pico-8 play session: mixed d-pad (fixed 12-tick cycle)

[t = 4 s] mixed d-pad (1.2s cycle ×~3): → ← ↑ ↓ + 🅾/❎ taps, ~4s
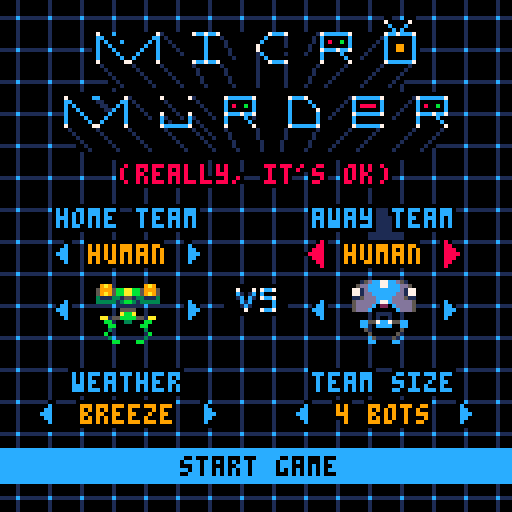
[t = 6 s] mixed d-pad (1.2s cycle ×~5): → ← ↑ ↓ + 🅾/❎ taps, ~6s
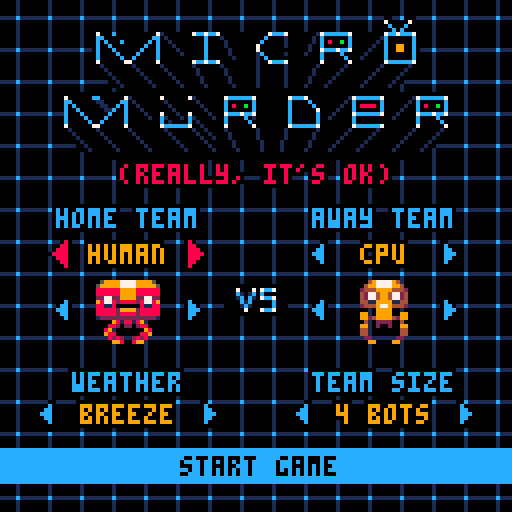
[t = 8 s] mixed d-pad (1.2s cycle ×~6): → ← ↑ ↓ + 🅾/❎ taps, ~8s
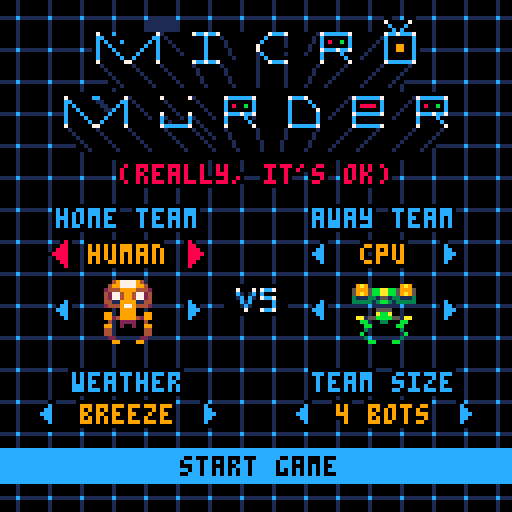

pico-8 cartridge
version 42
__lua__
--     m i c r o   m u r d e r
--   but it's robots so it's ok.

-- todo: 

tick,wind,ccsize=0,0,1

ai_fly_iter=2
helpi,helpc=1,0
colfade={0,1,0,1,2,1,2,14,8}

helptext={
 "but it's robots so it's ok",
 "(really, it's ok)",
	"a game by tic tac toad",
	"copyright (c) 2017",
	"-= how to play =-",
	"⬅️➡️ walk , ❎ jump  ",
	"⬆️⬇️ change aiming angle  ",
	"hold 🅾️ for action menu ",
	"while holding 🅾️:",
	"⬅️➡️ pan map   ",
	"⬆️ select weapon  ",
	"hold ⬇️ to start shot ",
	"release to fire",
	"...",
	"follow @ilkkke + @kometbomb",
	"♥ for more nice things ♥",
	"...",
}

watercolor={
	8,14,
	9,10,
	8,14,
	12,7
}

-- 0=none 1=slight 2=normal 3=mega
windscale,menuflyout,totalmen=1,-0.5,4
holes,bombs,parts,men,weap={},{},{},{},{}

--tilebase=128

message,messagec="",0

scrollx,scrolly=128,64

targetx,targety=128,64

windpos=0

robottypes={
	{c=12,s=32, l=64, w=48, name="bluteks"},
	{c=8, s=33, l=65, w=49, name="r3dl3dz"},
	{c=10, s=34, l=66, w=50, name="yolx"},
	{c=11, s=35, l=67, w=51, name="greengoz"}
}

teams={
	{r=1,ai=false,score=0},
	{r=2,ai=true,score=0}
}

stars={}

seedchars=".abcdefghijklmnopqrstuvwxyz"
levelseed={}
seedc=1

-- eh forgot this name was taken
--addmenuitem=menuitem
menuitem=1

-- 0 move, 1 bomb flying, 
-- 2 splode, 3 damage

bombtype={
	{s=4,p=8,d=5,aicost=1.1,name="mortar"},
	{s=20,p=8,d=4,timer=1,ttl=60,split=4,splitbt=1,aicost=3.5,name="cluster"},
	{s=36,p=14,d=5,timer=1,ttl=120,aicost=3.5,name="grenade"},
	{s=52,p=12,d=6,aicost=1.8,name="big bomb"},
	{s=68,p=10,d=0.125,h=5,aicost=1.3,name="digger"},
	{s=84,p=26,d=4,aicost=32,ttl=150,timer=1,name="nuke"},
	--{s=84,p=0,d=0,aiwt=0.1,aicost=16,ttl=150,split=8,splitbt=8,name="napalm"},
	--{s=96,p=4,d=2,e=0,aiwt=0.1,timer=3,aicost=16,ttl=60,name=""},
}

--[[
function capmap()
	local temp=state
	local tempx=scrollx
	local tempy=scrolly
	hidehud=true
	state=1
	for y=-4,12,16 do
	for x=0,64,16 do
		scrollx = x*8+32
		scrolly = y*8+16
		cls()
		_draw()
		flip()
		extcmd("screen")
	end
	end
	state=temp
	scrollx=tempx
	scrolly=tempy
	hidehud=false
end

addmenuitem(1,"capture map",capmap)
--]]

function smallmap()

	for y=0,30 do
		for x=0,127 do
			local mx,my=x*72/128,y*18/32
			local tile=mget(mx,my)
			if tile>0 then
				local sx,sy=tile%16*8,flr(tile/16)*8
				pset(x,y+53,sget(sx+(mx-flr(mx))*8,sy+(my-flr(my))*8))
			else
				pset(x,y+53,0)
			end			
		end
	end
	-- border
	rect(0,52,127,84,12)
	color(7)
	pset(0,52)
	pset(127,52)
	pset(0,84)
 pset(127,84)
end

function prettymap()
	for y=0,18 do
		for x=0,72 do
				if mget(x,y) > 0 then 
					mset(x,y,gettile(x,y))
				end
		end
	end
end

function gettile(x,y)

	-- figure out bitmask
	
	local mask = 0
		
	if mget(x,y-1) > 0 then
		-- north has tile
		mask = 1
	end
	
	if mget(x+1,y) > 0 then
		-- east has tile
		mask += 2
	end
	
	if mget(x,y+1) > 0 then
		-- south has tile
		mask += 4
	end
	
	if mget(x-1,y) > 0 then
		-- west has tile
		mask += 8
	end

	-- check out spritesheet
	-- at sprites 48-63
	
	if mask==15 and rnd()<0.15 then
		local f=rnd()
		return 112+tilebase*4+f*f*3
	end
	
	return tilebase*16+128 + mask
	
end

function genmap()
	local seedsum,x = 0,7.13
	
	for i in all(levelseed) do
		x*=i
		seedsum += x
	end
	
	srand(seedsum)
	tilebase=flr(rnd(4))
	local f,p={},{}

	 --for i=1,256 do
		--permutation[i]=flr(rnd(256))
	 --end

	 for i=0,255 do
	  local t,pm=shr(i,8),flr(rnd(256))
	  f[t],p[i],p[256+i]=t*t*t*(t*(t*6-15)+10),pm,pm
	 end

	local function lerp(t,a,b)
		return a+t*(b-a)
	end

	local function grad(hash,x,y,z)
		local h,u,v,r=band(hash,15),x,z

		if h>=8 then 
			u=y 
		end

		if h<4 then 
			v=y 
		elseif h==12 or h==14 then 
			v=x 
		end

		if band(h,1)==0 then 
			r=u 
		else 
			r=-u 
		end

		if band(h,2)==0 then 
			r+=v 
		else 
			r-=v 
		end

		return r
	end

	function noise(x,y,z)
	--y,z=y or 0,z or 0

		local xi,yi,zi=band(x,255),band(y,255),band(z,255)
		x,y,z=band(x,0x0.ff),band(y,0x0.ff),band(z,0x0.ff)
		local u,v,w=f[x],f[y],f[z]
		local a,b =p[xi  ]+yi,p[xi+1]+yi
		local aa,ab,ba,bb=p[a   ]+zi,p[a+1 ]+zi,p[b   ]+zi,p[b+1 ]+zi
		local xx,yy,zz=x-1,y-1,z-1
		return lerp(w,lerp(v,lerp(u,grad(p[aa  ],x  ,y  ,z  ),
								  grad(p[ba  ],xx,y  ,z  )),
						   lerp(u,grad(p[ab  ],x  ,yy,z  ),
								  grad(p[bb  ],xx,yy,z  ))),
					lerp(v,lerp(u,grad(p[aa+1],x  ,y  ,zz),
								  grad(p[ba+1],xx,y  ,zz)),
						   lerp(u,grad(p[ab+1],x  ,yy,zz),
								  grad(p[bb+1],xx,yy,zz))))
	end
 
	local z,scl,lscl,c,cs,bn=
	rnd(),rnd(2)+0.5,rnd(5)+6,flr(rnd(2)+0.5),
	rnd(0.5)+0.15,rnd(0.2)+0.45
	
	if c==0 then
		cs=0
	end
 
	--cls()
	--print("x="..xscl.." y="..yscl.." l="..lscl,0,0,7)
	
	for y=0,18 do 
		for x=0,71 do 
			n=bn
			for i=1,4 do
				n+=noise(x/scl/8*i,y/scl/4*i,z)/(i)
			end
			mset(x,y,n< (y/10-0.2-cos(x/72*c)*cs) and 1)
		end
	end
	
	prettymap()
	
	local girders = tilebase == 3 and 1 or rnd(6)
	
	
	for i=1,girders do 
		local direction,length,tries=
			flr(rnd(2))*2-1,rnd(5)+2,0
		
		while tries<150 do
			tries+=1
			local x,y=rnd(60)+5,rnd(17)
			if mget(x,y)>0 and 
				--mget(x+direction,y-1)==0 and 
				mget(x+direction,y)==0 then
				for l=1,length do
					mset(x,y,96)
					x+=direction
				end
				break
			end
		end
	end

	smallmap()
	--stop()
end

function drawlevelscreen()

	text("combat sector:",37,88,12,0)

	rectfill(43,95,84,102,0)

	for i=1,#levelseed do
		txt=sub(seedchars,levelseed[i],levelseed[i])
		text(txt, 60-#levelseed*2+i*4, 96, seedc == i and 8 or 9, 0)
	end

	text(" ⬅️➡️⬆️⬇️=edit ❎=random 🅾️=ok", 2, 114, menuitem == 4 and 7 or 9, 0)
end

function udlevelscreen()
	if btnp(5) then
		randseed()
		genmap()
		--smallmap()
	elseif btnp(0) then
		seedc = max(1,seedc-1)
	elseif btnp(1) then
		seedc = min(#levelseed,seedc+1)
	elseif btnp(2) then
		levelseed[seedc] = (levelseed[seedc] - 2 + #seedchars) % #seedchars + 1
		genmap()
		--smallmap()
	elseif btnp(3) then
		levelseed[seedc] = (levelseed[seedc]) % #seedchars + 1
		genmap()
		--smallmap()
	end

	if btnp(4) then
		startgame()
	end
end

function initai()
	aistate={
		working=false,
		x=cman.x,
		ox=cman.x,
		y=cman.y,
		oy=cman.y,
		d=cman.d,
		dx=0,
		dy=0,
		mx=0,
		bt=cman.bt,
		a=cman.a,
		p=cman.p,
		bomb={},
		score=0
	}
	ai={x=cman.x,a=cman.a,p=cman.p,score=-1,bt=cman.bt}
end

function startai(cman,mx,a,p,bt,j)
	
	ai_shots+=1
	--printh("startai")
	--ai_fly_iter=max(3,rnd(min(6,30-statetime/30)+2))
	aistate.working=true
	aistate.dmg=0
	aistate.ground =true
	aistate.dmgscore=0
	aistate.bomb=nil
	aistate.bombs={}
	aistate.x=cman.x
	aistate.ox=cman.x
	aistate.px=cman.x
	aistate.y=cman.y
	aistate.j=j
	aistate.oy=cman.y
	aistate.py=cman.y
	aistate.dx=0
	aistate.dy=0
	aistate.mx=mx
	aistate.p=p
	aistate.a=a
	aistate.score=-1
	aistate.bt=bt
	aistate.cman=cman
end

function levelscreen()

	drawbg()
 drawlogo()

	state=9
	genmap()

end

function drawbg()
		for x=0,16 do
			for y=0,16 do
				spr(72-rnd(1.001),x*8-4,y*8-4)
			end
		end
end

function drawlogo()
	spr(69,96,0)
	spr(192,16,8,12,4)
end

function startgame()
	holes={}
	music(-1,250)
	
	while true do	
	men,state,statetime={},0,0
	local tries=0
	for t=1,2 do
		if tries>1000 then
				break
		end
		weap[t]={99,3,3,3,3,1,1,0}
		for m=1,totalmen do
			tries+=1
			if tries>1000 then
				break
			end
			local x,y
			while true do
				x=flr(rnd(33)+38*(t-1))
				y=flr(rnd(18))
				if mget(x,y) == 0 and
				mget(x,y+1) != 0 then
					local f=false
					for i=0,5 do
						if mget(x,y-i) != 0 then
							f=true
						end
					end
					
					for m2 in all(men) do
						if abs(x*8-m2.x)<32 then
							f=true
						end
					end
					
					if not f then break end
				end
			end
			
			add(men,{flash=0,bt=1,team=t,dmg=0,d=1-(t-1)*2,
			dx=0,dy=0,health=100,px=0,py=0,
			x=x*8+4,y=y*8+7,a=0.25+((t-1)*2-1)*0.125,p=2})
		end
	end
	
	if tries<1000 then
		break
	end
	end
	
	for i=1,10 do
		updatemen()
	end
	
	for m in all(men) do
		m.py=m.y
	end

	srand(time())
	beginturn(flr(rnd(2))+1)
end

function setmsg(msg,t,c)
	messagetime=t
	messagec=c
	helpc=1
	message=msg
end

function beginturn(t)
	xcache={}
	ai_shots=0
	last_dm_x=-999
	last_dm_y=-999
	last_dm_m=nil

	power=0
	ts=0.005
	statetime=0
	wind=(rnd(0.1)-0.05)*windscale/2
	state=0
	turn=t
	cman=nil
	
	for i=1,2 do
		teams[i].score=totalmen
	end
	
	for m in all(men) do
		if not m.dead and m.team == 1 then
			teams[2].score-=1
		end
		if not m.dead and m.team == 2 then
			teams[1].score-=1
		end
	end
	
	for m in all(men) do
		if m.team == t and not m.dead then
			cman=m
			-- move to last position
			del(men,m)
			add(men,m)
			break
		end
	end
	
	if teams[1].score==totalmen
	and teams[2].score==totalmen then
	 music(6)
		-- tie!
		state=7
		winner=0
	elseif teams[1].score==totalmen	then
	 music(6)
		state=7
		winner=1
	elseif teams[2].score==totalmen then
	 music(6)
		state=7
		winner=2
	elseif not cman then
		state=7
		winner=(turn-1)==0 and 2 or 1
	else
		resetmen(true)
		initai()
	end	
	
	if state==0 then
		--above code did not
		--find a winner so turn
		--begins
		if not teams[t].ai then
			message = "player "..t.."'s turn"
		else
			message = robottypes[teams[t].r].name.."' turn"
			sfx(14,0) -- ai think
		end
	
		setmsg(message,30,robottypes[teams[t].r].c)
	end
end

function gotomenu()
	state,helpi,helpc=8,1,0
	music(0)
end

function randseed()
	for i=1,10 do
		levelseed[i]=flr(rnd(#seedchars)+1)
	end
end

function _init()
	randseed()
	lut_items=0
	--startgame()
	gotomenu()
	messagetime,menuitem,menuside=0,1,1
	
	for i=1,100 do
		add(stars,{x=rnd(128),y=rnd(128),z=flr(rnd(5))})
	end
	
	for i=1,2 do
		teams[i].score=0
	end

end

function updateparts()
	for p in all(parts) do
		if p.ttl <= 0 then
			del(parts,p)
		else
			p.ttl -= 1
			p.x+=p.dx
			p.y+=p.dy
			if p.t==2 then
				p.dy += 0.1
			end
		end
	end
end

function jump(man)
	if man.ground then
		man.y-=1
		man.dx = cman.d
		man.dy = -2
		return true
	end
	return false
end

local last_dm_x,last_dm_y,last_dm_m,cp_lookups=-999,-999,nil,0

function checkpixel(x,y,nospr,m)
	x,y=flr(x),flr(y)

	if y < 0 or x < 0 or y >160 or x>1023 then
		return 0
	end

	local sx,sy=x/8,y/8
	local tile=mget(sx,sy)

	if nospr and tile == 0 then
		return 0
	end
	
	--[[for h in all(holes) do
		local dx=h.x-x
		local dy=h.y-y
		
		if abs(h.y-y)<=h.r 
			and abs(h.x-x)<=h.r 
			and dx*dx+dy*dy <= h.r*h.r then
			return 0
		end
	end--]]
	
	--print(x.." "..y.." ")
	
	--if m!=last_dm_m or abs(last_dm_x - x)>=ccsize or
	--abs(last_dm_y - y)>=ccsize then
	 
		--last_dm_x,last_dm_y=x,y
		
		--printh("refreshing collision area ("..last_dm_x..","..last_dm_y..")")
		
		--drawmap(last_dm_x-64,last_dm_y-64,1, true or nospr, m)
		
		
		local c=0
		if tile > 0 then 
			c=sget(tile%16*8+x%8,flr(tile/16)*8+y%8)
			if c>0 then
				for h in all(holes) do
					if x>=h.x-h.r and y>=h.y-h.r 
						and x<=h.x+h.r and y<=h.y+h.r then
						local dx,dy=x-h.x,y-h.y
						if dx*dx+dy*dy<=h.r*h.r then
							c=0
							break
						end
					end
				end
			end
		end
		cp_lookups+=1
	--end

	--local c=pget(64+x-last_dm_x,64+(y)-last_dm_y)
	
	if c==0 and not nospr then
		for am in all(men) do
			if am != m then
				if abs(am.x-x)<4 and
				abs((am.y-4)-y)<=4 then
					return 1
				end
			end
		end
	end
	
	return	c
	--return peek(0x6000+((flr(x)+flr(y)*128)/2))
end

function updateman(m,orig)
	if not orig then
		orig=m
	end

	if checkpixel(m.x,m.y,true,orig) == 0 then
		m.px,m.py=m.x,m.y
	end
	
	m.x+=m.dx
	m.y+=m.dy
	local ret =true
	--if mget(m.x/8,flr(m.y)/8) != 0 then
	if checkpixel(m.x,m.y-1,true,orig) == 0 then
		if checkpixel(m.x,m.y,true,orig) > 0 then
			if abs(m.dy) >= 4 then
				m.dmg += flr(abs(m.dy))
			end
			m.y+=1
			m.ground=true
		else
			m.ground=false
		end
	else
		local y=0
		local prevy=m.y
		while checkpixel(m.x,m.y-y-2,true,orig) != 0 do
			m.y=flr(m.y-1)
			y+=1
			
			if y >= 4 then
				if abs(m.dy)+abs(m.dx) >= 4 then
					m.dmg += flr(abs(m.dx)+abs(m.dy))
				end
				m.x = m.px
				m.y = m.py
				ret=false
				break
			end
		end
		m.ground=true
	end
	
	if m.ground then
		m.dy = 0 
		m.dx *= 0.5
	else
		m.dy+=0.15
	end
	
	if m.y >= 160 then
		m.dead = true
		--m.health=0
		--m.dmg=999
		m.y=160
		m.dx=0
		m.dy=0
		ret =false
	end
	
	return ret
end


function updatemen()
	local someonefell = false
	local someonedrowned=false
	for m in all(men) do
		local dy=m.dy
		updateman(m)
		if m.ground and dy > 1 and m.dy == 0 then
			someonefell = true
		end
		if m.y>= 160 and dy > 0.1 then
			someonedrowned=true
		end
		if m.flash > 0 then
			m.flash-=1
		end
	end
	
	if someonefell and state<8 then
		sfx(5)
	end
	
	if someonedrowned and state<8 then
		sfx(13,1) 
	end
end

function bombdmg(x,y,r,dm)
	for m in all(men) do
		local dx=m.x-x
		local dy=(m.y-4)-y
		if abs(dx)+abs(dy) < 64 then
			local d= sqrt(dx*dx+dy*dy)
			local dmg = (r*2.0-d)		
			if dmg > 0 then
				local p = min(2,dmg*dm)
				m.dx += dx/d *p
				m.dy += dy/d *p
				m.dmg+=flr(dmg*dm)
				m.flash=30
			end
		end
	end
end

function splode(x,y,r,dm,pp)

	add(parts,{t=1,dx=0,dy=0,x=x,y=y,ttl=10})

	local rr=r*r
	
	if not pp or pp>0 then
		for i=1,rr/2 do
			local a=rnd()
			add(parts,{t=2,x=x+cos(a)*r,y=y+sin(a)*r,dx=rnd(5)-2.5,dy=rnd(5)-3.5,ttl=rnd(60),c=rnd(16)})
		end
	end
	
	add(holes,{x=x,y=y,r=r})

	local cx=flr((x-r)/8)
	local cy=flr((y-r)/8)
	
	for dx=cx,cx+(r*2/8) do
		for dy=cy,cy+(r*2/8) do
			local xx0=dx*8-x
			local yy0=dy*8-y
			local xx1=dx*8-x+7
			local yy1=dy*8-y+7
			local d0=xx0*xx0+yy0*yy0
			local d1=xx0*xx0+yy1*yy1
			local d2=xx1*xx1+yy0*yy0
			local d3=xx1*xx1+yy1*yy1

			if d0<= rr and d1<= rr 
				and d2<=rr and d3<=rr then
				mset(dx,dy,0)
			end
		end
	end
	
	--stop()
	
	bombdmg(x,y,r,dm)	
	sfx(3)
end

function explodebomb(b,simulate)
	if not simulate 
		--and b.t.e!=0 
	then
		splode(b.x, b.y, b.t.p, b.t.d, b.t.parts)
	else
		bombdmg(b.x, b.y, b.t.p, b.t.d)
	end
	
	if b.t.split then
		for i=1,b.t.split do
			local p = rnd()*0.25+0.5
			--if b.t.e == 0 then
				--p = 0.1
			--end
			fire(b.t.splitbt,b.x,b.y,rnd(),p)
			--if b.t.e == 0 then
				--napalm flames
				--bomb.x=b.x
				--bomb.y=b.y
			--end
			bomb.dx+=b.dx
			bomb.dy+=b.dy
		end
	end
end


function updatebombs(simulate)
	for b in all(bombs) do
		local titer=simulate and ai_fly_iter or 1
		px=b.x
		py=b.y
		for iter=1,titer do
			--[[if b.t.e == 0 then
				b.x+=rnd(2)-1
				b.y+=rnd(2)-1
			end--]]
			b.x+=b.dx
			b.y+=b.dy
			b.dx+=(wind/8)/(max((b.y+32),1)/32+1)
			b.dy += 0.01
		end

		--drawmap(b.x-64,b.y-64,1)
		if checkpixel(b.x,b.y)>0 then
			if not b.t.timer then
				explodebomb(b,simulate)
					
				if not b.h or b.h <= 0 then
					b.dead=1
					del(bombs,b)
				else
					b.h -= 1
				end
			else
					
				local dy,dx=0,0
				for tdy=-2,2 do
					for tdx=-2,2 do
						if checkpixel(b.x+tdx,b.y+tdy)>0 then
							dx-=tdx
							dy-=tdy
						end
					end
				end
				
				--[[if b.t.e == 0 then
					explodebomb(b,simulate)
				end--]]
				
				local d = dx*dx+dy*dy
				b.x=px
				b.y=py					
				if d > 0 then
					d=sqrt(d)
					dx/=d
					dy/=d
					b.x+=dx
					b.y+=dy
					local dot=b.dx*dx+b.dy*dy
					b.dx=(b.dx-1.25*dot*dx)
					b.dy=(b.dy-1.25*dot*dy)
				else
					b.dx *= -0.25
					b.dy *= -0.25
				end
				if not simulate then
					sfx(7)
				end
			end
		end
			
		if b.t.timer then
			b.ttl -= 0.25*titer
			if b.ttl <= 0 then
				explodebomb(b,simulate)
				b.dead=1
				del(bombs,b)
			end
		end

		if b.y>160 then
			b.dead=1
			if not simulate then
				sfx(13)
			end
			del(bombs,b)
		end

		if not simulate 
			--and b.t.e!=0 
		then
			if rnd() < 0.5 then
				add(parts,{x=b.x,y=b.y,dx=rnd(0.2)-0.1,dy=rnd(0.2)-0.1,ttl=rnd(60),c=flr(rnd(7))+1})
			end
		elseif b.x < 0 or b.x>70*8 then
			b.dead=1
		end
	end
	
end

--[[function dist(a,b)
	local dx=a.x-b.x
	local dy=a.y-b.y
	
	if abs(dx)>=128 or abs(dy) >= 128 then
		return 9999
	end
	
	return sqrt(dx*dx+dy*dy)
end--]]

function simulate()
	--printh("start simulate")
	if aistate.x-(aistate.ox+aistate.mx)>0.5 then
		aistate.d = -1
	else
		aistate.d = 1
	end

	--local cycles=0

	if xcache[aistate.mx] then
		aistate.x=xcache[aistate.mx].x
		aistate.y=xcache[aistate.mx].y
	else
		local f=aistate.mx
		while f!=0 and not xcache[f] do
			f-=aistate.d
		end
		
		if f != 0 then
			aistate.x=xcache[f].x
			aistate.y=xcache[f].y
		end
	
		while abs(aistate.x-(aistate.ox+aistate.mx))>=1 do
			--cycles+=1
			aistate.px=aistate.x
			aistate.py=aistate.y
			if aistate.ground then
				--if aistate.j == c then
				--	jump(aistate)
				--else

				--*** this can be and instead of two ifs
				if aistate.x-(aistate.ox+aistate.mx)>0.5 then
					aistate.x -= 1
					aistate.d= -1
				else
					aistate.x += 1
					aistate.d = 1
				end
				--end
			end
			--printh("i:"..c)

			if cp_lookups>200 then 
				--printh("ai timeout from walk")
				return false
			elseif not updateman(aistate,cman) then
				--printh("ai fail from walk")
				--printh(aistate.x..", "..aistate.y)
				aistate.score=-1
				return true
			end
			
			if aistate.ground then
				xcache[flr(aistate.x-aistate.ox)]={x=aistate.x,y=aistate.y}
			end
		
			--c+=1
		end
		
		if not aistate.ground or aistate.dead then
			--printh("ai fail from walk")
			aistate.score=-1
			return true
		end

		--stop()
	end
	
	bomb = aistate.bomb
	bombs = aistate.bombs
	aistate.bomb=nil
	aistate.bombs={}
	
	if #bombs == 0 then
		--printh("ai fires bomb")
		fire(aistate.bt,aistate.x,aistate.y-4,aistate.a,aistate.p)
		aistate.flytime=0
	end

	local maxflytime= 30*4.82
	--printh("mft:"..maxflytime)
	while #bombs>0 and aistate.flytime <maxflytime do
		--cycles+=#bombs
		aistate.flytime+=0.25--*ai_fly_iter
		updatebombs(true)
		
		if cp_lookups>200 and #bombs>0 then
--[[		
			for m in all(men) do
				if m != cman then
					if cman.team != m.team then
						aistate.dmgscore += m.dmg/10
						if m.dmg>=m.health then
							aistate.dmgscore += 50
						end
					else
						aistate.dmgscore -= m.dmg*20
					end
				else
					aistate.dmgscore -= m.dmg*20
				end
			end
--]]
			aistate.bombs = bombs
			aistate.bomb = bomb
			bomb=nil
			bombs={}
			resetmen(true)
			--printh("ai timeout from bomb")
			return false
		end
	end
	
	bombs={}
	
	local score=aistate.dmgscore
	
	for m in all(men) do
		if m==cman then
			local dx,dy=aistate.x-bomb.x,aistate.y-bomb.y
			local d=abs(dx)+abs(dy)
			if d < 64 then
				score -= 200/max(1,d)
			end
		else
			local dx,dy=m.x-bomb.x,m.y-bomb.y
			local d=abs(dx)+abs(dy)
		
			if cman.team != m.team then
				score += 2/max(1,d)+m.dmg*10
			else
				score -= m.dmg*40
			end
		end					
	end

	--	color(7)
	--	print(aim.x)
	--	print(man.x)

	resetmen(true)
	
	if bomb.x < 0 or bomb.x>70*8 then
		aistate.score=-1
		--printh("ai fail from bomb")
		return true
	end
	--	print(aim.x)
	--	print(man.x)
	--	stop()
	
	if aistate.flytime >= maxflytime then
		aistate.score=-1
		--printh("ai fail from bomb")
		return true
	end
	
	aistate.score = 0.1*score/bombtype[aistate.bt].aicost*(1+abs(aistate.mx)*0.001)
	
	--printh("ai score = "..aistate.score)
	
	return true
end

function fired(bt,x,y,dx,dy,p)
	bomb={t=bombtype[bt], 
		ttl=bombtype[bt].ttl,
		x=x+dx*8,
		y=y+dy*8,
		h=bombtype[bt].h,
		dx=dx*p,
		dy=dy*p}
	add(bombs,bomb)
	return bomb
end

function fire(bt,x,y,a,p)
	local dx=cos(a)
	local dy=sin(a)
	
	return fired(bt,x,y,dx,dy,p)
end

function resetmen(movement)
	for m in all(men) do
		m.px=m.x
		m.py=m.y
		m.walking=nil
		
		if movement then
			m.dead=nil
			m.dmg=0
			m.flash=0
			m.dx=0
			m.dy=0
		end
	end
end

function simcycle()
	local tcyc=0
	while tcyc<150 do
	tcyc+=1
	if ai.done then break end
	if not aistate.working then
		local sima,simp,simx,simbt
				
		if ai.score>0 and rnd()<max(0.25,ai.score) then
			simbt=ai.bt
			simx =ai.mx
			sima =ai.a
			simp =ai.p
			local r=flr(rnd(4))
			if r==0 then 
				simbt=flr(rnd(#bombtype))+1
				while weap[turn][simbt] <= 0 do
					simbt=simbt%#bombtype+1
				end					
			elseif r==1 then simx =flr(ai.mx+rnd(64)-32)
			elseif r==2 then sima =ai.a+rnd(0.02)-0.01
			elseif r==3 then simp =min(3,max(0.1, ai.p+rnd(0.02)-0.01)) 
			end
		else 
			simbt=flr(rnd(#bombtype))+1

			--while bombtype[simbt].timer do
			--	simbt=flr(rnd(#bombtype))+1
			--end
					
			while weap[turn][simbt] <= 0 do
				simbt=simbt%#bombtype+1
			end					
					
			--[[if rnd()<0.1 then
				local m
				while true do
					m = men[flr(rnd(#men)) + 1]
					if m.team != cman.team then
						break
					end
				end
				
				sima=(atan2(m.x,m.y)+1)%1
				simp=2.9
				simx=0
				simj=0
			else--]]
			sima=rnd()
			simp=rnd(2.5)+0.3
					--if rnd() < 0.5 then
						simx=flr(rnd(128))-64
					--else
					--	simx=0
					--end
				
			--end
			
			--if rnd()<0.5 then
			--	sima = 0.5 - simp
			--end
			
			
			

			simj=-1
			--end
		end
	
		startai(cman, simx, sima, simp, simbt, simj)
		
	end
	
	if simulate() then
		local s=aistate.score/ai_fly_iter
		if s >= ai.score then
			ai.score = s
			ai.x=aistate.mx+aistate.ox
			ai.mx=aistate.mx
			if aistate.score > 0 then
				ai.p=aistate.p
			else
				ai.p = 0
			end
			ai.a=(aistate.a+1)%1
			ai.bt=aistate.bt
			ai.j=aistate.j
		end
		aistate.working=false
	end
	end
	
	if (rnd() < ai.score*0.1*(statetime/25000)) or
	 (statetime>25*30 and ai.score > 0 and rnd() < 0.2) then
		ai.done = true
		--ai.p=max(0.1,ai.p-rnd(0.075))
		ai.a=(ai.a+rnd(0.015)-0.0075+1)%1
		sfx(-1,0)
		ai.frame=0
	end
end

function _update()
	
	cp_lookups=0

	was_simulating=false
	windpos += wind*30
	
	if state!=8 then
		if messagetime > 0 then
			messagetime -= 1
			helpc=min(10,helpc+1)
		end
	
		if messagetime < 7 then
			helpc-=2
			--stop()
		end
	end

	tick+=1
	resetmen()

	if state == 0 then
		if btn(4,turn-1) then
			if not menuopened then
				menuvisible=true
				sfx(15)
			end
			menuopened=true
		else
			if menuopened then
				sfx(16)
			end
			menuvisible=false
			menuopened=false
		end
	 
		if btn(0,turn-1) or btn(1,turn-1)
		or btn(3,turn-1) or btn(2,turn-1) then
			menuvisible=false
		end			
	
		if menuvisible then
			menuflyout=min(1,menuflyout+0.4)
		else
			menuflyout=max(-0.5,menuflyout-0.4)
		end
	
		if abs(scrollx-targetx)<16 then
			statetime += 1
		end
		
		if cman.dead or cman.dmg > 0 or statetime > 30*30 then
			--statetime=0
			statedelay=30
			state=2
			sfx(-1,0)
			if statetime >= 900 then
				setmsg("out of time!",30,10)
			else
				messagetime=0
			end
			
		else
	
			if not teams[turn].ai or ai.done then
				local ctl=turn-1
				local cj = btnp(5,ctl)
				local cl = btn(0,ctl) and not btn(4,ctl)
				local cr = btn(1,ctl) and not btn(4,ctl)
				local cup = btn(2,ctl) and not btn(4,ctl)
				local cdn = btn(3,ctl) and not btn(4,ctl)
				local cfire = btn(4,ctl) and btn(3,ctl)
				local csl = btn(4,ctl) and btn(0,ctl)
				local csr = btn(4,ctl) and btn(1,ctl)
				local cw = btn(4,ctl) and btnp(2,ctl)
			
				if teams[turn].ai and ai.done then
					cl = cman.x > ai.x
					cr = cman.x < ai.x
					
					if abs(cman.x-ai.x) < 1 then
						cl=false
						cr=false
					end
					
					if not cl and not cr then
						cup = cman.a < ai.a
						cdn = cman.a > ai.a
					else
						cup=false
						cdn=false
					end
					
					if not cl and not cr and
					not cup and not cdn then
						cw=(tick%8)==0 and cman.bt != ai.bt
					else
						cw=false
					end
					
					if abs(cman.a - ai.a) < abs(ts) then
						ts = 0.001
					end
					
					if abs(cman.a - ai.a) < 0.005 then
						cman.a = ai.a
						cup=false
						cdn=false
					end

					cfire = (not cup and not cdn
					and not cl and not cr) 
					and ai.p > power and ai.bt==cman.bt

					if (ai.score <= 0 or ai.p == 0) and not cr and not cl then
						state=2
						statedelay=10
						cfire=false
					end
							
					if power>ai.p then
						power=ai.p+rnd(0.02)-0.01
					end
						
					cj=ai.frame==ai.j
					ai.frame+=1
				end
				
				if csr then
					targetx+=4
					targety=64
				elseif csl then
					targetx-=4
					targety=64
				else
					targetx=cman.x+cos(cman.a)*48
					targety=cman.y+sin(cman.a)*48
				end
			
				cman.walking=false
			
				if cj then
					if (jump(cman)) sfx(1)
				elseif cw then
					cman.bt = cman.bt%#bombtype+1
					sfx(6)
				elseif not cfire and power > 0 then
					-- *** lines above and below can be anded
					if weap[turn][cman.bt] > 0 then
						state=1
						weap[turn][cman.bt]-=1
						fire(cman.bt,cman.x,cman.y-4,cman.a,power)
						sfx(4,0)
					end
				elseif cfire then
					if weap[turn][cman.bt] > 0 then
						if power == 0 then
							sfx(2,0)
						end
						power = min(3,power+0.075)
					end
				elseif cl then
					cman.d=-1
					
					if cman.ground then
						cman.x -= 1
						cman.walking=1
					end
					if cman.a < 0.25 then
						cman.a = 0.5-cman.a
					elseif cman.a > 0.75 then
						cman.a = 0.75-(cman.a-0.75)
					end
				elseif cr then
					cman.d=1
					if cman.ground then
						cman.x += 1
						cman.walking=-1
					end
					if cman.a < 0.75 and cman.a>0.25 then
						cman.a = 0.75-(cman.a-0.75)
					end
				elseif cup then
					cman.a = (cman.a+ts)%1
					ts=min(0.02,ts+0.001)
				elseif cdn then
					cman.a = (cman.a-ts+1)%1
					ts=min(0.02,ts+0.001)
				else
					ts=0.005
				end
				
				if cman.walking and tick%4 == 0 then
					sfx(0)
				end

			else
				
				targetx=cman.x
				targety=cman.y
				if not ai.done then
					was_simulating=true
				end
			end
		end
	elseif state==1 then
		targetx=bomb.x+bomb.dx*16
		targety=bomb.y+bomb.dy*16
		
		if bomb.dead and #bombs==0 then
			targetx=bomb.x
			targety=bomb.y
			state=2
			statedelay=10
		end
	elseif state==2 then
		local gr=true
		
		for m in all(men) do
			if (not m.ground and not m.dead)
				or abs(m.dx)>0.01 then
				gr=false
				break
			end
		end
	
		if gr then
			statedelay-=1
		end
		if statedelay <= 0 then
			state=3
			statedelay=30
		end
	elseif state==3 then
		if statedelay==30 then
			local hd = 0
			for m in all(men) do
				if m.dmg > 0 then
					if m.dmg > hd then
						hd= m.dmg
						targetx=m.x
						targety=m.y
					end
					local t=""..flr(min(m.health,m.dmg))
					m.health=flr(max(0,m.health-m.dmg))
					add(parts,{t=3,x=m.x-#t*2,y=m.y-14,dx=0,dy=-0.25,txt=t,ttl=45,c=8})
					m.dmg=0
					sfx(17)
				end
			end
		end
		statedelay-=1
		if statedelay <= 0 then
			state=4
			statedelay=30
		end
	elseif state==4 then
		if statedelay == 30 then
			had=false
			for m in all(men) do
				if m.health <= 0 or m.y>=160 then
					m.dead = true
					targetx=m.x
					targety=m.y
					had=true
					setmsg("unit offline!",60,8)
					--printh("marked for death")
					break
				end
			end
		end
		
		statedelay-=1
		
		if statedelay <= 0 then
			if not had then
				state=6
				statedelay=10
				--printh("proceeding past kill state")
			else
				--printh("proceeding to kill state")
				sfx(12)
				state=5
				statedelay=30
			end
		end
	elseif state==5 then	
		if statedelay == 30 then
			for m in all(men) do
				if m.dead then
					del(men,m)
					splode(m.x,m.y-4,6,4.0)
					break
				end
			end
		end
		
		statedelay-=1
		
		if statedelay <= 0 then
			state=2
			statedelay=10
		end
		
	elseif state==6 then
		statedelay-=1
		if statedelay <= 0 and not had then
			t=turn
			if t==1 then
				t=2
			else
				t=1
			end
			beginturn(t)
		end
	elseif state==7 then
		if btnp(4) or btnp(5) then
			gotomenu()
		end
	elseif state==9 then
		udlevelscreen()
		--title menu
	elseif state==8 then
		if tick >= 120 then
			tick=0
			helpi=(helpi)%#helptext+1
		elseif tick > 111 then
			helpc-=1
		elseif tick < 9 then
			helpc+=1
		end
		
		if btnp(3) then
			menuitem = min(4,menuitem+1)
			sfx(6)
		elseif btnp(0) then
			menuside = (menuside + #teams)%#teams+1
			sfx(6)
		elseif btnp(1) then
			menuside = (menuside)%#teams+1
				sfx(6)
		elseif btnp(2) then
			menuitem = max(1,menuitem-1)
			sfx(6)
		elseif btnp(4) or btnp(5) then
			sfx(6)
			if menuitem==4 then
				--startgame()
				levelscreen()
			elseif menuitem==3 then
				if btnp(4) then
					if menuside == 1 then
						windscale=max(0,windscale-1)
					else
						totalmen=max(1,totalmen-1)
					end
				else
					if menuside == 1 then
						windscale=min(3,windscale+1)
					else
						totalmen=min(5,totalmen+1)
					end
				end
			elseif menuitem == 1 then
				teams[menuside].ai=not teams[menuside].ai
			elseif menuitem == 2 then
				teams[menuside].r=(teams[menuside].r)%#robottypes+1
				
				for t=1,#teams do
					if t!=menuside then
						if teams[t].r==teams[menuside].r then
							teams[menuside].r=(teams[menuside].r)%#robottypes+1
						end
					end
				end
			end
		end
	end

	--[[if rnd()<0.03 then
		m = men[flr(rnd(#men)+1)]
	add(bombs,{x=m.x,y=m.y,dx=rnd(4)-2,dy=-3})
	end
	--]]
	
	
	if not was_simulating and state~=9 then
		--[[for m in all(men) do
			if m.dmg>0 then
				if rnd()<0.2 then
					add(parts,{t=2,x=m.x+rnd(4)-2,y=m.y-4-rnd(3),dx=rnd(0.4)-0.2,dy=-1.4,ttl=rnd(120),c=9+flr(rnd(2))})
				end
			end
		end
		--]]
	
		updatebombs()
		updatebombs()
		updatebombs()
		updatebombs()
		updateparts()
		updatemen()
	end
	
	scrollx += min(8,max(-8, (targetx-scrollx)/4))
	scrolly += min(8,max(-8, (targety-scrolly)/4))
end

function drawmap(x,y,cl,nospr,skipspr)
	--[[if cl>0 then
		clip(64-ccsize,64-ccsize,ccsize*2,ccsize*2)
		rectfill(64-ccsize,64-ccsize,64+ccsize,64+ccsize,0)
	end--]]
	--cls()
	camera(flr(x),flr(y))
	
	map(x/8,y/8,x-x%8,y-y%8,17,17)
	
		for c in all(holes) do
			--if c.x-x+c.r>0 or c.y-y+c.r>0 or
			--	c.x-x-c.r<128 or c.y-y-c.r<128 then
				circfill(flr(c.x),flr(c.y),c.r,0)
			--end
		end
	
	if not nospr then
		palt(0,false)
		palt(14,true)
		for m in all(men) do
			if not skipspr or skipspr != m then
				local s=robottypes[teams[m.team].r].s
				spr(s,m.x-4,m.y-8)
			end
		end
		palt()
	end
		
	camera()
	clip()
end

function text(str,x,y,c,bc,sc)
	for dx=x-1,x+1 do
		for dy=y-1,y+1 do
			--if dx!=x or dy!=y then
			print(str,dx,dy,bc)
		--end
		end
	end
	if sc then
		local tab={
			{-1,-1},
			{0,-1},
			{1,-1},
			{1,0},
			{1,1},
			{0,1},
			{-1,1},
			{-1,0}
		}
		local i=flr(tick/2)%8+1
		print(str,x+tab[i][1],y+tab[i][2],sc)	
	end
	
	print(str,x,y,c)
end


function drawstars()
	local ctab={7,12,12,6,13,13,2,2,1,1}
	for s in all(stars) do
		local x=(s.x-scrollx/(s.z+2)+1024)%128
		local y=(s.y-scrolly/(s.z+2)+1024)%128
		if (pget(x,y)==0) pset(x,y,ctab[flr(s.z*2)+flr(rnd(2))+1])
	end
end

function drawmenuitem(txt,w,x,y,sel)
	palt(0,false)
	palt(14,true)
	if type(txt)=="string" then
		text(txt,x-#txt*2,y-3,9,0)
	else
		-- robots
		spr(txt,x-8,y-8,1,2)
		spr(txt,x,y-8,1,2,true)
	end
	-- arrows
	local s=sel and 55 or 39
	spr(s, x-w/2-8, y-4)
	spr(s, x+w/2, y-4, 1,1,true)
end

function setflash(enable)
	if enable then
		for i=0,15 do
			pal(i,7)
		end
	else
		for i=0,15 do
			pal(i,i)
		end
	end
end

function _draw()
	if was_simulating and statetime > 1 then
		simcycle()
	end
	
	if state~= 9 then
		-- goddamn this is a mess
		cls()
	end
	
	sx=flr(scrollx-64)
	sy=flr(scrolly-64)
	
	-- not title
	if state<8 then

		-- map
		drawmap(sx,sy,0,true)
		--bg
		drawstars()	
	
	
		-- particles
		for p in all(parts) do
			if p.t == 1 then
				spr(2,p.x-8+rnd(2)-1-sx+(tick%2)*4-2,p.y-8+rnd(2)-1-sy,2,2)
			elseif p.t==3 then
				print(p.txt,p.x-sx,p.y-sy,p.c)
			else
				pset(p.x-sx,p.y-sy,p.c)
			end
		end
	
		-- bombs
		for b in all(bombs) do
			spr(b.t.s,b.x-sx-4,b.y-4-sy)
			if b.t.timer then
				text(flr(b.ttl/30),b.x-2-sx,b.y-9-sy,10,0)
			end
		end
	
		-- bots
		palt(0,false)
		palt(14,true)

		for m in all(men) do

			local s=robottypes[teams[m.team].r].s
			local fx=false
			local fy=false
		
			if m.walking then
				s=robottypes[teams[m.team].r].w
				fx=(tick%4)<2
			end
					
			if m.dy > 0 and m.dmg>0 then
				fy = true
			end
			
			setflash(m.flash > 0 and tick % 2 == 0)		
			spr(s,m.x-sx-4,m.y-8-sy-1,1,1,fx,fy)
			setflash(false)
		end

		palt()
		
	
		
		--bot huds
		for m in all(men) do
			if state==4 then
				-- damage
				if m.dmg > 0 then
					local t=""..flr(m.dmg)
					text(t, m.x-sx-#t*2, m.y-9-6-sy, 8, 0)
				end
			-- think bubble
			elseif state==0 and teams[turn].ai and 
				m==cman and not ai.done then
				spr(37,m.x-sx-9+rnd(1.1),m.y-30-sy+rnd(1.1),2,2)
			elseif state==0 and not teams[turn].ai and m==cman then
				-- active arrow
				spr(23,m.x-sx-4,m.y-11-sy-16+(tick/4%3),1,1)
				-- equipped weapon
				spr(bombtype[cman.bt].s,m.x-sx-4,m.y-11-sy-8-1,1,1)
			end

			-- health bar
			local w=max(0,8*m.health/100-1)
			rect(m.x-4-sx,m.y-13-sy,m.x-4+7-sx,m.y-12-sy,8)
			palt(0,false)
			rect(m.x-4-sx,m.y-11-sy,m.x-4+7-sx,m.y-11-sy,0)
			palt()
			if m.health>0 then
				rect(m.x-4-sx,m.y-13-sy,m.x-4+w-sx,m.y-12-sy,11)
			end			
			--local t=""..flr(m.health)
			--print(t, m.x-sx-#t*2, m.y-9-6-sy-6, 10)
		end

		-- top hud
		if not hidehud then

			--time
			local t=""..flr(max(0,30-statetime/30))
			text(t, 64-#t*2, 8, 11, 0)
		
			--scores
			for i=1,2 do
				--	local bc=0
				--	if (turn==i) bc=2
				t=robottypes[teams[i].r].name
				local x
				local op
				if i==1 then
					x=16
					op=2
				else
					x=112
					op=1
				end
				-- team names
				text(t,x-#t*2,0,robottypes[teams[i].r].c,0)
				--scores
				--t=teams[i].score..""
				--text(t,x-#t*2,8,9,0)
				--remaining units
				t=""
				for i=1,totalmen-teams[op].score do
					 t=t.."-"
				end
				text(t,x-#t*2,4,robottypes[teams[i].r].c,0)
			end

			-- popup menu
			if state==0 and not teams[turn].ai and
			menuflyout and menuflyout>0 then
				local mr=menuflyout*12
				palt(0,false)
				palt(11,true)
				spr(5,cman.x-sx-4,cman.y-sy-8-mr)
				spr(6,cman.x-sx-4,cman.y-sy-8+mr)
				spr(21,cman.x-sx-4-mr,cman.y-sy-8)
				spr(22,cman.x-sx-4+mr,cman.y-sy-8)
				palt()
			end
		
			-- wind indicator
			if wind then
				if abs(wind)>0 then
					if wind < 0 then
						spr(17,64-16-8,0)
					else
						spr(17,64+16,0,1,1,true)
					end
				end
				clip(64-16,0,32,8)
				for i=0,5 do
					spr(7,windpos%8+64-32+i*8,0)
				end
				clip()
				local t=flr(abs(wind)*1000)..""
				text(t,64-#t*2,1,12,0)
			end
		end

		if state==0 then
			tx=cman.x-sx+cos(cman.a)*32
			ty=cman.y-sy-4+sin(cman.a)*32
			
			ptx=cos(cman.a)
			pty=sin(cman.a)
			
			-- power bar
			if power>0 then
				local x=cman.x-sx+ptx*4
				local y=cman.y-sy-4+pty*4
				local ctab={1,2,8,9,10,7}
				for l=0,power,0.1 do
					circfill(x,y,1,ctab[flr(l*6/3)+1])
					x+=ptx
					y+=pty
				end
			end
		
			---crosshair
			palt(0,false)
			palt(11,true)
			
			spr(16,tx-4,ty-4)
			
			palt()
		end

		--water
		--[[
		local water=140+sin(tick/30/2)*4-sy
		if 140+sin(tick/30/2)*4-sy < 128 then
		rectfill(0,water,127,127,8)
		line(0,water,127,water,14)
		end
		--]]

		for x=0,127 do
			local water=140+sin(tick/30/2+(x+sx)/32)*sin(tick/15)*3-sy	
			if water < 128 then
				rect(x,water,x,127,watercolor[tilebase*2+1])
				pset(x,water,watercolor[tilebase*2+2])
			end
		end

		--weapon hud
		if turn and not hidehud then
			rectfill(0,121,127,127,0)
		  
			-- bot thinking
			if teams[turn].ai 
			and not ai.done and state < 7 then
				--  rectfill(0,121,127,127,8)  
				local t="the machines are plotting..."
				--local t=""..ai.score.." "..cp_lookups
				text(t,64-#t*2,122,8,0)
			else
				-- ammo display
				for i=1,#bombtype do
					spr(bombtype[i].s,i*15-17,121)
					local t=weap[turn][i]..""
					text(t,i*15-#t*2-7,122,2,0)
				end
				-- active weapon name        
				if cman then
					local n = bombtype[cman.bt].name
					text(n, 105-#n*2, 122, 9, 0)
					-- highlight active
					t=weap[turn][cman.bt]..""
					text(t,cman.bt*15-#t*2-7,122,12,0)
				end
			end
		end
	end
	
	-- game end
	if state==7 then
		local txt
		if winner==0 then
			txt="mutual destruction"
			text(txt, 64-#txt*2,62,11,0)
			txt="war is hell"
			text(txt, 64-#txt*2,74,8,0)
		else
			if teams[winner].ai then
				txt=robottypes[teams[winner].r].name.." win!"
			else
				txt="player "..winner.." wins!"
			end
			text(txt, 64-#txt*2,70,robottypes[teams[winner].r].c,0)
			for i=1,13 do
				pal(i,0,0)
			end

			palt(0,false)
			palt(14,true)

			local prec = max(0,cos(tick/30))*8

			for dx=-1,1 do
				for dy=-1,1 do
					spr(robottypes[teams[winner].r].l,56+dx,50-prec+dy,1,2)
					spr(robottypes[teams[winner].r].l,64+dx,50-prec+dy,1,2,true)
				end
			end
			--*** look into this, ilkke
			pal()
			palt(0,false)
			palt(14,true)

			spr(robottypes[teams[winner].r].l,56,50-prec,1,2)
			spr(robottypes[teams[winner].r].l,64,50-prec,1,2,true)
		end
	elseif state==9 then
		drawlevelscreen()
 	-- title menu
	elseif state==8 then

		drawbg()
		palt(14,true)		
		drawlogo()
	
		for p=1,2 do
			x=p*64-64+32
			local txt=p==1 and "home team" or "away team"
			text(txt, x-#txt*2, 52, 12, 0)
			--team names
			local r=robottypes[teams[p].r]
			--man or machine
			drawmenuitem((teams[p].ai and "cpu" or "human"), 24, x, 64, (menuside==p and menuitem == 1))
			--team select
			local rt=r.l
			drawmenuitem(rt, 24, x, 78, (menuside==p and menuitem == 2))	
		end
		
		local windnames={
			"calm",
			"breeze",
			"windy",
			"storm"
		}
		
		palt()
		
		text(helptext[helpi],64-#helptext[helpi]*2,41,colfade[helpc+1],0)
		text("weather", 18, 93, 12, 0)
		drawmenuitem(totalmen.." bots", 32, 96, 104, (menuitem == 3 and menuside == 2))
		text("team size", 78, 93, 12, 0)
		drawmenuitem(windnames[windscale+1], 32, 32, 104, (menuitem == 3 and menuside == 1))	
		
		--vs
		spr(0,56,71,2,1)
		
		--start game
		rectfill(0,112,127,120,menuitem == 4 and 8 or 12)
		print("start game", 45, 114, menuitem == 4 and 7 or 0)

		--spr(robottypes[teams[winner].r].s,56,50,1,2)
		--spr(robottypes[teams[winner].r].s,64,50,1,2,true)
		
	end

	-- draw status messages	
	if message and messagetime > 0 then
		text(message,64-#message*2,40,helpc>7 and messagec or colfade[helpc+1], 0)
	end

	-- cpu	
	--	print(stat(0).." "..flr(stat(1)*100).."%",0,109,7)
	-- if state!=8 then
	--	print(state.." ai: "..ai.score.." c: "..flr(stat(1)*100).." h:"..cp_cachehits.." l:"..cp_lookups, 0,115,7)
	--	end

end

--[[

-- title label
function _draw()
	cls()
	palt(14,true)
	palt(0,false)
	for y=0,128,8 do
		line(0,y,127,y,1)
	end
	spr(192,16,16,12,4)
	for i=0,3 do
		spr(64+i,i*32+8,70,1,2)
		spr(64+i,i*32+16,70,1,2,true)
	end
	print("but it's robots so it's ok", 12, 106, 8)
end
--]]
__gfx__
00000000000000000000888888800000000000007777777b7777777b00000000ffffffffffffffffffffffffffffffffffffffffffffffffffffffffffffffff
0007000707cc70000088888888888000000000007777777077777c7000000000ffffffffffffffffffffffffffffffffffffffffffffffffffffffffffffffff
000c101c0c000000088888888888880000aaa00077ccc77077777770c0101010ffffffffffffffffffffffffffffffffffffffffffffffffffffffffffffffff
0001c0c107cc7000088880000088880000a0a00077c7c770777c7770c0101010ffffffffffffffffffffffffffffffffffffffffffffffffffffffffffffffff
0000c1c00000c000888800000008888000aaa00077ccc77077777770c0101010ffffffffffffffffffffffffffffffffffffffffffffffffffffffffffffffff
00001c100000c0008880000a0000888000000000777777707c77777000000000ffffffffffffffffffffffffffffffffffffffffffffffffffffffffffffffff
0000070007cc70008880000a0000888000000000777777707777777000000000ffffffffffffffffffffffffffffffffffffffffffffffffffffffffffffffff
000000000000000088800aaaaa00888000000000b0000000b000000000000000ffffffffffffffffffffffffffffffffffffffffffffffffffffffffffffffff
bb000bbb000007008880000a00008880000000007777777b7777777b88888888ffffffffffffffffffffffffffffffffffffffffffffffffffffffffffffffff
bb070bbb0000c0008880000a000088800cc0cc007777c77077c7777018888881ffffffffffffffffffffffffffffffffffffffffffffffffffffffffffffffff
000c000b000c000088880000000888800cc0cc00777cc77077cc777001888810ffffffffffffffffffffffffffffffffffffffffffffffffffffffffffffffff
07c7c70b0070000008888000008888000000000077ccc77077ccc77000188100ffffffffffffffffffffffffffffffffffffffffffffffffffffffffffffffff
000c000b000c000008888888888888000cc0cc00777cc77077cc777000011000ffffffffffffffffffffffffffffffffffffffffffffffffffffffffffffffff
bb070bbb0000c00000888888888880000cc0cc007777c77077c7777000000000ffffffffffffffffffffffffffffffffffffffffffffffffffffffffffffffff
bb000bbb00000700000088888880000000000000777777707777777000000000ffffffffffffffffffffffffffffffffffffffffffffffffffffffffffffffff
bbbbbbbb00000000000000000000000000000000b0000000b000000000000000ffffffffffffffffffffffffffffffffffffffffffffffffffffffffffffffff
e1c77c1e59977995ee9779eeaaeeeeaa000000000000000000000000eeee00eeffffffffffffffffffffffffffffffffffffffffffffffffffffffffffffffff
7ddccdd788899888e449944eaa3bb3aa0abbba000000000000000000eee0c0eeffffffffffffffffffffffffffffffffffffffffffffffffffffffffffffffff
1ddccdd187899878e479974e553333550b000b000000000000000000ee0cc0eeffffffffffffffffffffffffffffffffffffffffffffffffffffffffffffffff
5dd00dd582800828e029920e000110000b0b0b00000c777777777c00e0ccc0eeffffffffffffffffffffffffffffffffffffffffffffffffffffffffffffffff
0011110012222221e949949eeb3bb3be0b000b0000c77777777777c0e00cc0eeffffffffffffffffffffffffffffffffffffffffffffffffffffffffffffffff
ecdcc5ce00822800e402204ee0b00b0e0abbba000077777777777770ee00c0eeffffffffffffffffffffffffffffffffffffffffffffffffffffffffffffffff
ed0000dee900009ee4e00e4ee30ee03e000000000077777777777770eee000eeffffffffffffffffffffffffffffffffffffffffffffffffffffffffffffffff
e07ee70ee08ee80ee09ee90ee0beeb0e000000000077771717177770eeee00eeffffffffffffffffffffffffffffffffffffffffffffffffffffffffffffffff
e1c77c1e59977995ee9779eeaaeeeeaa000000000077777777777770eee080eeffffffffffffffffffffffffffffffffffffffffffffffffffffffffffffffff
7ddccdd788899888e449944eaa3bb3aa088888000077777777777770ee0880eeffffffffffffffffffffffffffffffffffffffffffffffffffffffffffffffff
1ddccdd187899878e479974e553333550888880000c77777777777c0e08880eeffffffffffffffffffffffffffffffffffffffffffffffffffffffffffffffff
5dd00dd582800828e029929e000110b008808800000c777777777c00088880eeffffffffffffffffffffffffffffffffffffffffffffffffffffffffffffffff
001111c012222221e9499404eb3bbb0e088888000000000777000000e08880eeffffffffffffffffffffffffffffffffffffffffffffffffffffffffffffffff
ec5cc50500822890e40220e4e0b0003e088888000000000070000000ee0880eeffffffffffffffffffffffffffffffffffffffffffffffffffffffffffffffff
e50000ece900008ee4e00ee9e30eeb0e000000000000000000000000eee080eeffffffffffffffffffffffffffffffffffffffffffffffffffffffffffffffff
e0ceeee0e08eee0ee09eeee0e0bee0ee000000000000000000000000eeee00eeffffffffffffffffffffffffffffffffffffffffffffffffffffffffffffffff
ee15dcc7e5999977eeee4977eeeeeeee00000000eeeeeeeec1111111c1111111ffffffffffffffffffffffffffffffffffffffffffffffffffffffffffffffff
e5ddccc759999977eee49977e9a9eeee00000000eeeeeeee1111111110000000ffffffffffffffffffffffffffffffffffffffffffffffffffffffffffffffff
771dcccc88888899ee24449959995bba00666000eeeeeeee1111111110000000ffffffffffffffffffffffffffffffffffffffffffffffffffffffffffffffff
771ddccc88888899ee42774959a95bba00666000eeeeeeee1111111110000000ffffffffffffffffffffffffffffffffffffffffffffffffffffffffffffffff
115dddcc22772299ee427749311133150066600000eee0001111111110000000ffffffffffffffffffffffffffffffffffffffffffffffffffffffffffffffff
5dddddc798778288ee4411993333313b00000000700e00701111111110000000ffffffffffffffffffffffffffffffffffffffffffffffffffffffffffffffff
5ddddc0288118000ee244497eeeeee11000000000c000c001111111110000000ffffffffffffffffffffffffffffffffffffffffffffffffffffffffffffffff
5dddc00088888299eeeeee99eeeeee550000000000c0c00e1111111110000000ffffffffffffffffffffffffffffffffffffffffffffffffffffffffffffffff
eeeeee1188888288ee99ee99eeeeeeab0ccccc00ffffffffffffffffffffffffffffffffffffffffffffffffffffffffffffffffffffffffffffffffffffffff
eeeeee1012222222ee992499eaa155bbccccccc0ffffffffffffffffffffffffffffffffffffffffffffffffffffffffffffffffffffffffffffffffffffffff
eecc557ceeee9818eee4ee22eebbeee3cc777cc0ffffffffffffffffffffffffffffffffffffffffffffffffffffffffffffffffffffffffffffffffffffffff
eecceecceee882e2ee99ee2eeeebbeeecc777cc0ffffffffffffffffffffffffffffffffffffffffffffffffffffffffffffffffffffffffffffffffffffffff
eee5eeeeee89eeeeee44eeeeeee3eeeecc777cc0ffffffffffffffffffffffffffffffffffffffffffffffffffffffffffffffffffffffffffffffffffffffff
eeee5eeeee988eeeee44eeeeeebeeeeeccccccc0ffffffffffffffffffffffffffffffffffffffffffffffffffffffffffffffffffffffffffffffffffffffff
eeeee5eeeee8282eeee22eeeeee3eeee0ccccc00ffffffffffffffffffffffffffffffffffffffffffffffffffffffffffffffffffffffffffffffffffffffff
eeeecceeeeee998eeeee99eeeeeebbee00000000ffffffffffffffffffffffffffffffffffffffffffffffffffffffffffffffffffffffffffffffffffffffff
7777777776666667ffffffffffffffffffffffffffffffffffffffffffffffffffffffffffffffffffffffffffffffffffffffffffffffffffffffffffffffff
ddddddddddddddddffffffffffffffffffffffffffffffffffffffffffffffffffffffffffffffffffffffffffffffffffffffffffffffffffffffffffffffff
5115d55d55555555ffffffffffffffffffffffffffffffffffffffffffffffffffffffffffffffffffffffffffffffffffffffffffffffffffffffffffffffff
0d56ddc000111100ffffffffffffffffffffffffffffffffffffffffffffffffffffffffffffffffffffffffffffffffffffffffffffffffffffffffffffffff
006ddc5000555500ffffffffffffffffffffffffffffffffffffffffffffffffffffffffffffffffffffffffffffffffffffffffffffffffffffffffffffffff
06ddc55d76666667ffffffffffffffffffffffffffffffffffffffffffffffffffffffffffffffffffffffffffffffffffffffffffffffffffffffffffffffff
76666667ddddddddffffffffffffffffffffffffffffffffffffffffffffffffffffffffffffffffffffffffffffffffffffffffffffffffffffffffffffffff
dddddddd11111111ffffffffffffffffffffffffffffffffffffffffffffffffffffffffffffffffffffffffffffffffffffffffffffffffffffffffffffffff
111111111111111111111111ffffffff222222222222222222222222ffffffff555555555555555555555555ffffffff444444444444444444444444ffffffff
111111111111111111111111ffffffff222222222222222222444422ffffffff555555555555555555555555ffffffff44444444457444444c777c44ffffffff
11c11111113a3111113aa311ffffffff224442222224422224200242ffffffff551111555566665556666655ffffffff445544445779444457771754ffffffff
1101111111c0c11111c00c11ffffffff229092222290092229000092ffffffff5500005552dddd252ddddd25ffffffff445544445157944457177d54ffffffff
11111111113c311111c00c11ffffffff229a92222290092229000092ffffffff5500005552dddd252ddddd25ffffffff44444444445179445d665654ffffffff
1111111111000111113cc311ffffffff22222222224aa42229200292ffffffff55dddd55551111552ddddd25ffffffff444444544445177551161144ffffffff
111111111111111111000011ffffffff2222222222222222249aa942ffffffff555555555555555551111155ffffffff444444444444571445112544ffffffff
111111111111111111111111ffffffff222222222222222222222222ffffffff555555555555555552222255ffffffff444444444444415444444444ffffffff
000aa00031111113accccccc311111110000000ac111111c0000000ac1111111ccccccca11111113cccccccc11111111a00000001111111ccccccccc11111111
00c11c00311111300311111103111111000000333111111300000031311111111111113011111130111111111111111113000000111111131111111111111111
0c1111c0311113000031111100311111000003133111111300000311311111111111130011111300111111111111111111300000111111131111111111111111
c111111c311130000003111100031111000031133111111300003111311111111111300011113000111111111111111111130000111111131111111111111111
31111113311300000000311100003111000311133111111300031111311111111113000011130000111111111111111111113000111111131111111111111111
03111130313000000000031100000311003111133111111300311111311111111130000011300000111111111111111111111300111111131111111111111111
00311300330000000000003100000031031111133111111303111111311111111300000013000000111111111111111111111130111111131111111111111111
000cc000c00000000000000c0000000c31111113311111133111111131111111c0000000c0000000333333333333333311111113111111131111111111111111
000aa000a222222499940499422222220000000aa222222a0000000aa222222299404999222222249940499922222222a00000002222222a9940499922222222
00922900422222400424942204222222000000944222222400000092422222222249424022222240224942222222222229000000222222242249422222222222
09222400422244000042222200442222000009244222222400000922422222222222240022224400222222222222222222900000222222242222222222222222
92222299222400000004422200004222000042222222222200004222222222222224400022240000222222222222222222240000222222222222222222222222
42222224022900000000042200009222000042200222222000004222022222222240000022290000222222222222222222240000222222202222222222222222
04422240924000000000092200000422009922299222222900992222922222222290000022400000222222222222222222229900222222292222222222222222
00042400440000000000004200000042092222244222222409222222422222222400000024000000222444222224442222222290222222242222222222222222
00044000400000000000000400000004422222244222222442222222422222224000000040000000444101444441014422222224222222242222222222222222
00066000755555521666166625555555000000077555555700000007755555556661666155555552666166615555555570000000555555576661666155555555
002dd200d55555200ddd2ddd02555555000000ddd555555d000000ddd5555555ddd2ddd055555520ddd2ddd255555555dd0000005555555dddd2ddd255555555
0d2dd2d0d22661000ddd21110016662500000dddd555555d00000dddd55555551112ddd0526661001115ddd555555555ddd000005555555d1115ddd555555555
d551155d122dd0000001dd25000ddd250000ddd1155555510000ddd11555555552dd100052ddd00055551115555555551ddd0000555555515555111555555555
25555552662dd00000001125000ddd2500015d166555555600015d15655555555211000052ddd000555555555555555551d51000555555565555555555555555
06625520dd10000000000255000001550062115dd555555d00621155d555555555200000551000005555555555555555551126005555555d5555555555555555
0dd25200dd00000000000025000000250dd1555dd555555d0dd15555d55555555200000052000000555555555555555555551dd05555555d5555555555555555
00011000100000000000000200000002dd15555115555551dd1555551555555520000000200000002221222222212222555551dd555555515555555555555555
00aaaa0074444442aaaaaaaa244444440000000a744444470000000a44444444aaaaaaaa44444442aaaaaaaa44444444a000000044444444aaaaaaaa44444444
00bbbb0094444420bbbbbbbb0244444400000092944444490000009224444444bbbbbbbb44444420bbbbbbbb444444442900000044444442bbbbbbbb44444444
093bb390944442003bb3bbb300244444000009249444444900000924024444443bbb3bb3444442003bbb3bb34444444442900000444444203bbb3bb344444444
94211249944440000112111200044444000092449444444900009244044444442111211044444000211121114444444444290000444444402111211144444444
24444442942420000002424400024244000924449444444900092444044444444424200044242000444444444444444444429000444444404444444444444444
02444420941000000000014400000144009244449444444900924444244444444410000044100000444444444444444444442900444444424444444444444444
00244200420000000000002400000024092444449444444909244444444444444200000042000000444424424444244244444290444444444444444444444444
00011000000000000000000200000002924444449444444992444444444444442000000020000000122100001221000044444429444444444444444444444444
eeeeeee07000c00000000007100000007cc7cc70000000000007ccc7000000017cccccc7000000007cc7ccc70eeeeeeeffffffffffffffffffffffffffffffff
eeeeeee0cc000000000000cc01000000000c00010000000000c0000100000010c000000c00000001c000000c0eeeeeeeffffffffffffffffffffffffffffffff
eeeeeee0c0c000c000000c0c00100000000c0000100000000c00000100000010c0800b0c00000010c000000c0eeeeeeeffffffffffffffffffffffffffffffff
eeeeeee0c00c00000000c00c00010000000c0000100000007000000100000100c000000c00000100c009900c0eeeeeeeffffffffffffffffffffffffffffffff
eeeeeee0c000c000000c000c00001000000c00000100000070000000000001007ccc7cc700001000c009900c0eeeeeeeffffffffffffffffffffffffffffffff
eeeeeee0c0000c0000c0000c00000100000c0000010000001c00000100001000c0000c0000010000c000000c0eeeeeeeffffffffffffffffffffffffffffffff
eeeeeee0c00000c00c00000c00000000000c00000010000010c0000000000000c00000c000100000c000000c0eeeeeeeffffffffffffffffffffffffffffffff
eeeeeee07000000770000007000000007cc7cc70000000001007ccc70000000070000007000000007cccccc70eeeeeeeffffffffffffffffffffffffffffffff
eeeeeee0010000000100000010000000100000010000000010000001000000010000001000000001000000100eeeeeeeffffffffffffffffffffffffffffffff
eeeeeeee00100000001000000100000001000000100000001000000100000010000001000000001000000100eeeeeeeeffffffffffffffffffffffffffffffff
eeeeeeeee001000000010000001000000100000010000000100000010000001000001000000001000000100eeeeeeeeeffffffffffffffffffffffffffffffff
eeeeeeeeee0010000000100000010000001000000100000010000001000001000001000000001000000100eeeeeeeeeeffffffffffffffffffffffffffffffff
eeeeeeeeeee00100000001000000100000100000010000001000000100000100001000000001000000100eeeeeeeeeeeffffffffffffffffffffffffffffffff
eeeeeeeeeeee001000000010000001000001000000100000100000010000100001000000001000000100eeeeeeeeeeeeffffffffffffffffffffffffffffffff
eeeeeeeeeeeee0000000000000000000000000000000000000000000000000000000000000000000000eeeeeeeeeeeeeffffffffffffffffffffffffffffffff
000000000000000000000000000000000000000000000000000000000000000000000000000000000000000000000000ffffffffffffffffffffffffffffffff
7000000cc00000071000000070000007100000007cccccc7000000007ccc7000000000017cccccc7000000017cccccc7ffffffffffffffffffffffffffffffff
cc000000110000cc010000000100000001000000c000000c00000000c0000c0000000010c000000c00000010c000000cffffffffffffffffffffffffffffffff
c0c0000001100c0c001000000010000000100000c0800b0c00000000c00000c000000100c088880c00000100c0800b0cffffffffffffffffffffffffffffffff
c00c00000011c00c000100000001000000010000c000000c00000000c000000700001000c000000c00001000c000000cffffffffffffffffffffffffffffffff
c000c000000c000c0000100070001007000010007ccc7cc700000000c000000c000100007cccccc7000100007ccc7cc7ffffffffffffffffffffffffffffffff
c0000c0000c0000c00000100c100010c10000100c0000c0100000000c000000c00100000c000000000100000c0000c00ffffffffffffffffffffffffffffffff
c00000c00c00000c00000000c010000c01000000c00000c000000000c000000c00000000c000000000000000c00000c0ffffffffffffffffffffffffffffffff
7000000770000007000000007cccccc70010000070000007000000007cccccc7000000007cccccc70000000070000007ffffffffffffffffffffffffffffffff
010000001000000010000000010000001001000010000000100000010000000100000001000000100000000100000010ffffffffffffffffffffffffffffffff
001000000100000001000000001000000100100001000000100000010000001000000010000001000000001000000100ffffffffffffffffffffffffffffffff
e0010000001000000010000000010000001001000100000010000001000000100000010000001000000001000000100effffffffffffffffffffffffffffffff
ee00100000010000000100000000100000010000001000000100001000000100000010000001000000001000000100eeffffffffffffffffffffffffffffffff
eee001000000100000001000000001000000100000100000010000100000010000010000001000000001000000100eeeffffffffffffffffffffffffffffffff
eeee0010000001000000010000000010000001000001000001000010000010000010000001000000001000000100eeeeffffffffffffffffffffffffffffffff
eeeee00000000000000000000000000000000000000000000000000000000000000000000000000000000000000eeeeeffffffffffffffffffffffffffffffff
eeeeee000000000000000000000000000000000000000000000000000000000000000000000000000000000000eeeeeeffffffffffffffffffffffffffffffff
